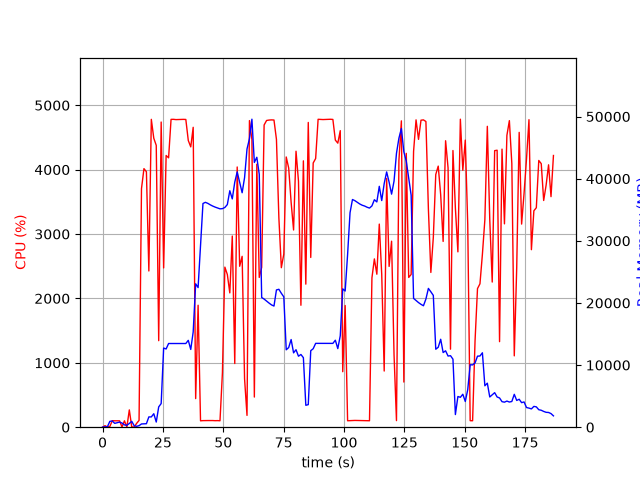

The data file committed next to this chart (first rows):
elapsed_time, nproc, cpu, mem_real, mem_virtual
3.6716461181640625e-05, 1, 0.0, 7.035, 3185
1.006, 2, 23.8, 54.91, 238.4
2.014, 2, 3.0, 65.17, 248
3.021, 5, 10.9, 942.3, 2986
4.03, 6, 101.2, 998.7, 3541
5.038, 3, 99.3, 619.2, 2077
6.045, 3, 99.3, 724.4, 2173
7.053, 3, 99.2, 821.4, 2285
8.06, 5, 3.0, 668, 2616
9.069, 3, 99.2, 367, 1739
10.08, 3, 2.0, 308.3, 1682
11.09, 4, 268.8, 597, 2331
12.09, 7, 3.0, 946.7, 3388
13.1, 3, 3.0, 236.7, 1572
14.11, 1, 59.5, 140.1, 1013
15.12, 1, 105.1, 248.9, 4798
16.13, 1, 3705, 521.9, 4830
17.15, 1, 4016, 547, 4860
18.17, 1, 3968, 562.6, 5445
19.18, 1, 2426, 1656, 6725
20.2, 1, 4781, 1656, 6725
21.22, 1, 4488, 2172, 8269
22.24, 1, 4377, 827.8, 8269
23.26, 1, 1344, 3270, 10605
24.28, 1, 4740, 3804, 10605
25.3, 1, 2474, 12740, 29585
26.33, 1, 4220, 12594, 29585
27.35, 1, 4184, 13471, 29585
28.37, 1, 4781, 13471, 29585
29.39, 1, 4782, 13471, 29585
30.41, 1, 4777, 13471, 29585
31.43, 1, 4778, 13471, 29585
32.45, 1, 4780, 13471, 29585
33.47, 1, 4781, 13471, 29585
34.49, 1, 4779, 13471, 29585
35.51, 1, 4452, 13983, 29585
36.53, 1, 4354, 12515, 29585
37.54, 1, 4658, 15332, 34803
38.56, 1, 444.1, 23084, 45191
39.57, 1, 1894, 22473, 65671
40.58, 1, 99.2, 29307, 65671
41.59, 1, 102.2, 36009, 65671
42.59, 1, 103.4, 36195, 65671
43.6, 1, 103.2, 36030, 65671
44.61, 1, 103.2, 35795, 65671
45.62, 1, 103.3, 35595, 65671
46.62, 1, 101.2, 35427, 65671
47.63, 1, 102.3, 35296, 65671
48.64, 1, 100.1, 35147, 65671
49.65, 1, 846.1, 35179, 65671
50.66, 1, 2486, 35372, 65671
51.68, 1, 2372, 35835, 65671
52.7, 1, 2086, 38063, 65671
53.73, 1, 2969, 36746, 65691
54.76, 1, 989.1, 39441, 90267
55.77, 1, 4041, 41087, 90267
56.79, 1, 2500, 39440, 90267
57.81, 1, 2654, 37738, 90279
58.82, 1, 750.8, 40168, 90279
59.83, 1, 183.4, 44776, 90279
... 125 more rows
